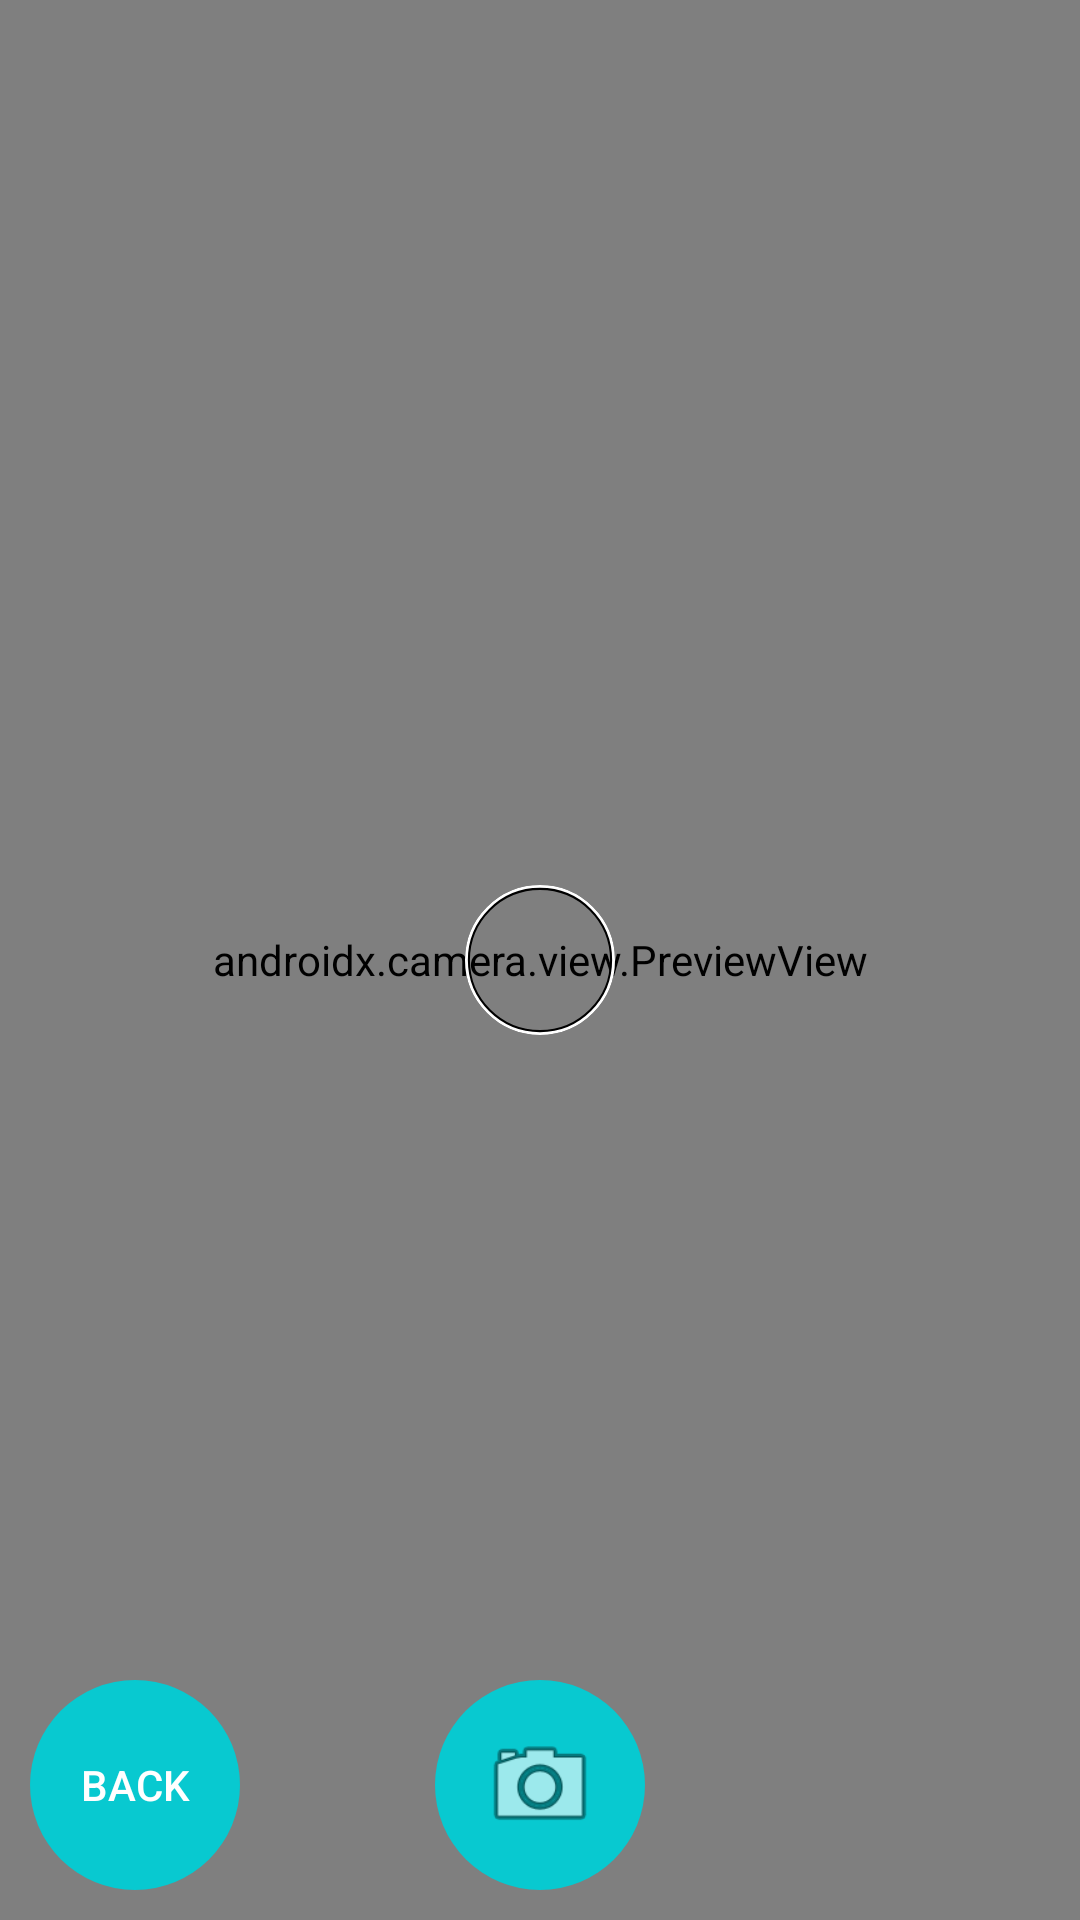

Produce the Android XML layout that renders to this screen, including the resource entries it uses.
<!-- AndroidManifest.xml: application theme AppTheme -->
<!-- res/layout/fragment_camera_image.xml -->
<?xml version="1.0" encoding="utf-8"?>
<layout xmlns:android="http://schemas.android.com/apk/res/android"
    xmlns:tools="http://schemas.android.com/tools"
    xmlns:app="http://schemas.android.com/apk/res-auto">

    <data>

        <import type="android.view.View" />

        <variable
            name="vmMain"
            type="com.smarthome.uenics.ucontrol.ui.imageDataCollection.VMImageDataCollection" />
    </data>

    <androidx.constraintlayout.widget.ConstraintLayout
        android:layout_width="match_parent"
        android:layout_height="match_parent"
        tools:context="demo.com.intello.tech.intellogenericdemo.ui.imageDataCollection.fragmentDataCollection.CameraFragment">

        <androidx.camera.view.PreviewView
            android:id="@+id/camera"
            android:layout_width="0dp"
            android:layout_height="0dp"
            app:layout_constraintBottom_toBottomOf="parent"
            app:layout_constraintEnd_toEndOf="parent"
            app:layout_constraintHorizontal_bias="0.0"
            app:layout_constraintStart_toStartOf="parent"
            app:layout_constraintTop_toTopOf="parent"
            app:layout_constraintVertical_bias="1.0" />

        <ImageView
            android:id="@+id/preview_mask_focus"
            app:layout_constraintTop_toTopOf="@+id/camera"
            app:layout_constraintBottom_toBottomOf="@+id/camera"
            app:layout_constraintRight_toRightOf="@+id/camera"
            app:layout_constraintLeft_toLeftOf="@+id/camera"
            android:layout_width="150dp"
            android:layout_height="150dp"
            android:src="@drawable/ic_baseline_crop_free_24"/>

        <ImageView
            android:id="@+id/preview_mask"
            app:layout_constraintTop_toTopOf="@+id/camera"
            app:layout_constraintBottom_toBottomOf="@+id/camera"
            app:layout_constraintRight_toRightOf="@+id/camera"
            app:layout_constraintLeft_toLeftOf="@+id/camera"
            android:layout_width="50dp"
            android:layout_height="50dp"
            android:src="@drawable/circle"/>

        

        <TextView
            android:layout_width="0dp"
            android:layout_height="wrap_content"
            android:padding="3dp"
            android:id="@+id/focal_lengths"
            android:textAlignment="center"
            android:textColor="@color/white"
            app:layout_constraintTop_toTopOf="parent"
            app:layout_constraintRight_toRightOf="@+id/camera"
            app:layout_constraintLeft_toLeftOf="@+id/camera"
            tools:text="focal lengths"/>
        <FrameLayout
            android:layout_width="0dp"
            android:layout_height="wrap_content"
            app:layout_constraintBottom_toBottomOf="parent"
            app:layout_constraintEnd_toEndOf="parent"
            android:background="#44444444"
            app:layout_constraintStart_toStartOf="parent">



            <ImageView
                android:layout_width="70dp"
                android:layout_height="70dp"
                android:padding="15dp"
                android:id="@+id/done"
                android:layout_gravity="center"
                android:layout_margin="10dp"
                android:visibility="gone"
                android:background="@drawable/ic_ellipse_1"
                android:src="@drawable/ic_baseline_check_24"
                android:text="@string/hello_blank_fragment"
                android:onClick="@{()->vmMain.onCaptureImageBtnClicked(context)}"
                android:contentDescription="TODO" />

            <ImageView
                android:layout_width="70dp"
                android:layout_height="70dp"
                android:padding="15dp"
                android:layout_gravity="end"
                android:id="@+id/reset"
                android:visibility="gone"
                android:layout_margin="10dp"
                android:background="@drawable/ic_ellipse_1"
                android:src="@android:drawable/ic_menu_close_clear_cancel"
                android:text="@string/hello_blank_fragment"
                android:contentDescription="TODO" />

        </FrameLayout>

        <Button
            android:layout_width="70dp"
            android:layout_height="70dp"
            android:padding="15dp"
            android:id="@+id/back"
            android:layout_margin="10dp"
            app:layout_constraintBottom_toBottomOf="parent"
            app:layout_constraintStart_toStartOf="parent"
            android:background="@drawable/ic_ellipse_1"
            android:textColor="@color/white"
            android:text="Back"
            android:onClick="@{()->vmMain.onBackBtnClicked(context)}"
            android:contentDescription="TODO" />

        <ImageView
            android:layout_width="70dp"
            android:layout_height="70dp"
            android:padding="15dp"
            android:layout_margin="10dp"
            android:id="@+id/capture"
            android:background="@drawable/ic_ellipse_1"
            android:src="@android:drawable/ic_menu_camera"
            android:text="@string/hello_blank_fragment"
            app:layout_constraintBottom_toBottomOf="parent"
            app:layout_constraintEnd_toEndOf="parent"
            app:layout_constraintStart_toStartOf="parent"
            android:contentDescription="TODO" />

    </androidx.constraintlayout.widget.ConstraintLayout>

</layout>
<!-- resources referenced by this layout -->
<resources>
  <!-- drawable circle (drawable) -->
  <?xml version="1.0" encoding="utf-8"?>
  <layer-list
      xmlns:android="http://schemas.android.com/apk/res/android">
  
      <item>
          <shape
  
              android:shape="oval">
  
  
              <stroke android:color="@color/black"
                  android:width="4dp"/>
  
  
              <size
                  android:width="120dp"
                  android:height="120dp"/>
          </shape>
      </item>
      <item>
          <shape
  
              android:shape="oval">
  
              <stroke android:color="@color/white"
                  android:width="2.4dp"/>
  
  
              <size
                  android:width="122dp"
                  android:height="122dp"/>
          </shape>
      </item>
  
  
  
  </layer-list>
  <!-- drawable ic_ellipse_1 (drawable) -->
  <vector xmlns:android="http://schemas.android.com/apk/res/android"
      android:width="33dp"
      android:height="33dp"
      android:viewportWidth="33"
      android:viewportHeight="33">
    <path
        android:pathData="M16.5,16.5m-16.5,0a16.5,16.5 0,1 1,33 0a16.5,16.5 0,1 1,-33 0"
        android:fillColor="#08C9D0"/>
  </vector>
  <style name="AppTheme" parent="Theme.AppCompat.Light.NoActionBar">
          
          <item name="colorPrimary">@color/colorPrimary</item>
          <item name="colorPrimaryDark">@color/colorPrimaryDark</item>
          <item name="colorAccent">@color/colorAccent</item>
      </style>
  <color name="colorPrimary">#3F51B5</color>
  <color name="colorPrimaryDark">#088</color>
  <color name="colorAccent">#50a58c</color>
  <!-- not gathered from this repository: default colours our renderer supplied (Android Studio template values) -->
  <color name="black">#FF000000</color>
  <color name="white">#FFFFFFFF</color>
</resources>
